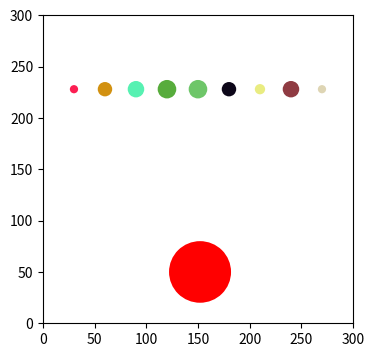

The matplotlib source for this figure:
# Prog-02: Elastic Collision
# [redacted]

import math
import random
from matplotlib import pyplot as plt
from matplotlib import animation, rc

WIDTH, HEIGHT = 300, 300

class Ball(plt.Circle) :
    def __init__(self, r=None, xy=None,
                 v=None, color=None):
        if r == None: 
            r = random.randint(4, 10)
        if xy == None:
            x = random.randint(r, WIDTH-r)
            y = random.randint(r, HEIGHT-r)
            xy = (x,y)
        if v == None:
            dx = -5 + random.random()*10
            dy = -5 + random.random()*10
            v = (dx,dy)
        self.v = v
        if color == None: 
            color = [random.random() for i in range(3)]
        super().__init__(xy, radius=r, facecolor=color)

def update_v_if_collide(b1, b2):
    x1, y1 = b1.center
    x2, y2 = b2.center
    r1 = b1.radius
    r2 = b2.radius
    v1x, v1y = b1.v
    v2x, v2y = b2.v
    dx = x1 - x2
    dy = y1 - y2
    t = dx**2 + dy**2 - (r1+r2)**2
    if t <= 0:
        if t < 0:
            x1 -= v1x; y1 -= v1y
            x2 -= v2x; y2 -= v1y
        b1.v, b2.v = update_v(x1, y1, r1, v1x, v1y,
                              x2, y2, r2, v2x, v2y)

def update_v(x1, y1, r1, v1x, v1y, 
             x2, y2, r2, v2x, v2y):

    # the 2d-collision equations can be found at
    # https://en.wikipedia.org/wiki/Elastic_collision

    
    # insert your code here
    def mass(r):
        return r**2
    m1 = mass(r1)
    m2 = mass(r2)
    
    def velocity(v1,v2):
        return math.sqrt(v1**2+v2**2)
    v1 = velocity(v1x,v1y)
    v2 = velocity(v2x,v2y)
    
    zeta1 = math.acos(v1x/v1) # เอา math.radians ออก
    zeta2 = math.acos(v2x/v2)
    phi = math.atan((y2-y1)/(x2-x1))
    
    
   


    
    v1_x = ((v1*math.cos(zeta1-phi)*(m1-m2)+2*m2*v2*math.cos(zeta2-phi)) / (m1+m2))*math.cos(phi)+v1*math.sin(zeta1-phi)* math.cos(phi+math.pi/2)
    v1_y = ((v1*math.cos(zeta1-phi)*(m1-m2)+2*m2*v2*math.cos(zeta2-phi)) / (m1+m2))*math.sin(phi)+v1*math.sin(zeta1-phi)* math.sin(phi+math.pi/2)
    v2_x = ((v2*math.cos(zeta2-phi)*(m2-m1)+2*m1*v1*math.cos(zeta2-phi)) / (m1+m2))*math.cos(phi)+v1*math.sin(zeta2-phi)* math.cos(phi+math.pi/2)
    v2_y = ((v2*math.cos(zeta2-phi)*(m2-m1)+2*m1*v1*math.cos(zeta2-phi)) / (m1+m2))*math.sin(phi)+v1*math.sin(zeta2-phi)* math.sin(phi+math.pi/2)

    return (v1_x, v1_y), (v2_x, v2_y)

def move(ball):
    x, y = ball.center
    vx, vy = ball.v
    r = ball.radius
    x += vx
    y += vy
    if not (r <= x <= WIDTH-r):
        vx *= -1
        x += vx
        if x-r < 0: x = r
        if x+r > WIDTH: x = WIDTH-r
    if not (r <= y <= HEIGHT-r):
        vy *= -1
        y += vy
        if y-r < 0: y = r
        if y+r > HEIGHT: y = HEIGHT-r
    ball.center = (x,y)
    ball.v = (vx,vy)

def total_Ek():
    sum_Ek = sum(0.5*(balls[i].radius**2 *
                      (balls[i].v[0]**2 + balls[i].v[1]**2))
                  for i in range(len(balls)))
    return sum_Ek

def animate(i):
    for i in range(len(balls)):
        move(balls[i])
    print(total_Ek())        
    for i in range(len(balls)):
        for j in range(i+1, len(balls)):
            update_v_if_collide(balls[i], balls[j])
    return balls

#--------------------------------------------------
fig, ax = plt.subplots()
fig.set_size_inches(4,4)
ax.set_xlim((0, WIDTH))
ax.set_ylim((0, HEIGHT))

balls = []
n = 9
for i in range(n):
    b = Ball(xy = ((i+1)*WIDTH/(n+1), HEIGHT-70), v=(0,-1))
    balls.append(b)
    ax.add_patch(b)
b = Ball(xy=(WIDTH/2, 40), r=30, v=(1,5), color='red')
balls.append(b)
ax.add_patch(b)
anim = animation.FuncAnimation(fig, animate, 
                               frames=None,
                               interval=30,
                               blit=True)
plt.show()